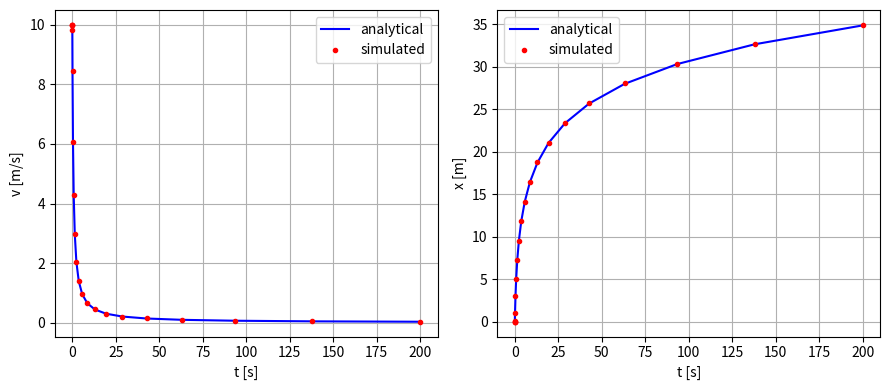

Generate this figure with matplotlib:
import numpy as np
import matplotlib.pyplot as plt
import scipy.integrate

t_max = 200  # duration of time to be simulated[s]
dt = 0.2  # time step size[s]
m = 15.0  # vehicle mass[kg]
b = 2.5  # coefficient of the friction [kg/m]
x0 = 0  # starting location[m]
v0 = 10.0  # starting velocity[m/s]


def F(v):
    """ force as function of speed v """
    return -b * v * np.abs(v)  # abs takes the "|-v|= v" absolute of v


t = np.arange(0, t_max, dt)
x = np.empty(t.size)
v = np.empty(t.size)


# The first argument is the time t and second argument the state vector u, dgl exactly needs these two arguments
# state vector u is broken down into its components, the location x and the velocity v .
# Then the expression evaluated for the right-hand side of the  differential equation and returned as an array.
def dgl(t, u):
    x, v = u
    return np.array([v, F(v) / m])


# Fix the state vector at time t=0
u0 = np.array([x0, v0])
# Solve the equation of motion in the time interval
# from t=0 to t=t_max.
# we give it an array of velocity and force dgl, a list of time , an array of initial position x0 and velocity v0 in u0
result = scipy.integrate.solve_ivp(dgl, [0, t_max], u0)  # here integrating makes the curve smoother

# Issue the status message and distribute the result to appropriate arrays.
# result.t contains a 1-dimensional array of the times at which the solution has been calculated
# result.y is a 2-dimensional array whose Rows are the components of the state vector and
# its columns are the points in time represent.
print(result.message)
t = result.t
x, v = result.y


fig = plt.figure(figsize=(9, 4))
fig.set_tight_layout(True)

ax1 = fig.add_subplot(1, 2, 1)
ax1.set_xlabel('t [s]')
ax1.set_ylabel('v [m/s]')
ax1.grid()
ax1.plot(t, v0 / (1 + v0 * b / m * t), '-b', label='analytical')
ax1.plot(t, v, '.r', label='simulated')     # this plot is using the result to create the '.' graph
ax1.legend()

ax2 = fig.add_subplot(1, 2, 2)
ax2.set_xlabel('t [s]')
ax2.set_ylabel('x [m]')
ax2.grid()
ax2.plot(t, m / b * np.log(1 + v0 * b / m * t), '-b', label='analytical')
ax2.plot(t, x, '.r', label='simulated')     # this plot is using the result to create the '.' graph
ax2.legend()
